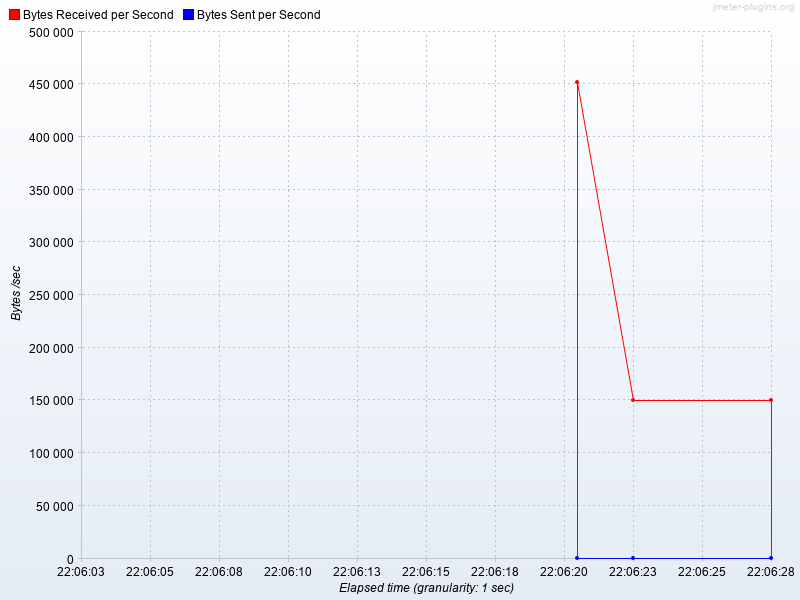

The file beside this chart, header and first rows:
Elapsed time, Bytes Received per Second, Bytes Sent per Second
22:06:21.0, 452094, 0.0
22:06:23.0, 150698, 0.0
22:06:28.0, 150698, 0.0
